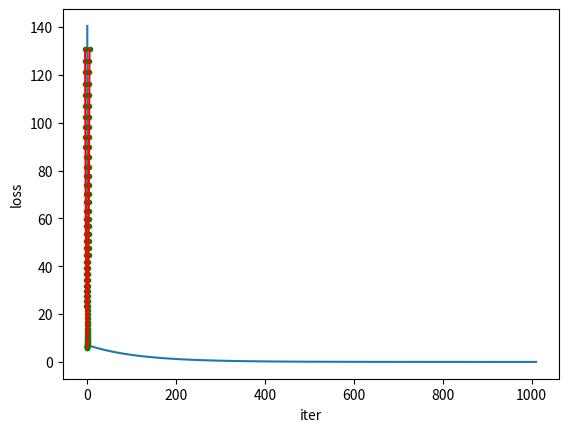

Recreate this plot in Python. (Note: this script raises an exception after producing the figure.)
import numpy as np
import matplotlib.pyplot as plt
from mpl_toolkits.mplot3d import Axes3D
import matplotlib as mpl
from matplotlib import style

'''
这李采用的是批量梯度下降法
优点：全局最优解；易于并行实现；总体迭代次数不多
缺点：当样本数目很多时，训练过程会很慢，每次迭代需要耗费大量的时间
'''

def createDataSet():
    '''
    拟合函数
    y = 5*x**2 + 6
    '''
    # 原理一样,采用便梁代换的方法使u=x**2,这是方程又回到线性回归函数y=5*u+6
    x1 = np.linspace(-5, 5, 100)
    x2 = np.full(len(x1),1.0)
    x = np.concatenate(([x1**2],[x2]),axis=0).T
    y = np.dot(x,np.array([5,6]).T)
    return x, y, x1  # 这里的x以返回用于计算绘图

# 梯度下降法
def GD(samples, y, step_size=0.0001, max_iter_count=5000):
    """
    :param samples: 样本
    :param y: 结果value
    :param step_size: 每一接迭代的步长
    :param max_iter_count: 最大的迭代次数
    :param batch_size: 随机选取的相对于总样本的大小
    :return:
    """
    # 确定样本数量以及变量的个数初始化theta值
    m, var = samples.shape  # m 为样本个数, var为样本维度
    theta = np.zeros(2)  # 初始化theta, 生成一个列表
    y = y.flatten()  # 折叠成一维的列表
    # 进入循环内
    loss = 1  # 记录损失函数值
    iter_count = 0  # 纪录迭代次数,用于绘图
    iter_list = []  # 记录走过的步数,用于绘图
    loss_list = []  # 纪录损失函数的取值,用于绘图
    theta1 = []  # 记录theta1的取值,用于绘图
    theta2 = []  # 记录theta1的取值,用于绘图
    epsilon = 1e-3  # 目标函数与拟合函数的距离当的距离小于epsilo时, 退出

    # 当损失精度大于epsilon且迭代此时小于最大迭代次数时，进行
    while loss > epsilon and iter_count < max_iter_count:
        loss = 0
        # 梯度计算
        theta1.append(theta[0])  # 用于绘图
        theta2.append(theta[1])  # 用于绘图
        for i in range(m):
            h = np.dot(theta, samples[i].T)  # 求出h
            # 更新theta的值,需要的参量有：步长，梯度
            for j in range(len(theta)):  # 更新对应的theta
                theta[j] = theta[j] - step_size * (h - y[i]) * samples[i, j]

        # 计算总体的损失精度，等于各个样本损失精度之和
        for i in range(m):
            h = np.dot(theta.T, samples[i])  # 拟合函数
            # 每组样本点损失的精度
            every_loss = (1 / (var * m)) * np.power((h - y[i]), 2)
            loss = loss + every_loss

        print("iter_count: ", iter_count, "the loss:", loss)

        iter_list.append(iter_count) #
        loss_list.append(loss)  # 添加当前损失函数的值金列表, 用于绘图
        iter_count += 1
    print(theta)
    plt.plot(iter_list, loss_list)
    plt.xlabel("iter")
    plt.ylabel("loss")
    plt.show()
    return theta1, theta2, theta, loss_list  #

# 绘制3D图
def painter3D(theta1, theta2, loss):
    fig = plt.figure()
    ax1 = fig.gca(projection='3d')
    x, y, z = theta1, theta2, loss
    ax1.plot(x, y, z)
    ax1.set_xlabel("theta1")
    ax1.set_ylabel("theta2")
    ax1.set_zlabel("loss")
    plt.show()


# 对与未知数据集做预测
def predict(x, theta):
    x = [x**2,1]
    y = np.dot(x,np.array([theta[0],theta[1]]))
    return y


if __name__ == '__main__':
    samples, y, x= createDataSet()
    theta1,theta2,theta,loss_list = GD(samples, y)
    plt.plot(x, y, 'g.')
    plt.plot(x, theta[0]*x**2 + theta[1], 'r')
    plt.show()
    painter3D(theta1,theta2,loss_list)
    predict_y = predict(7,theta)
    print(predict_y)